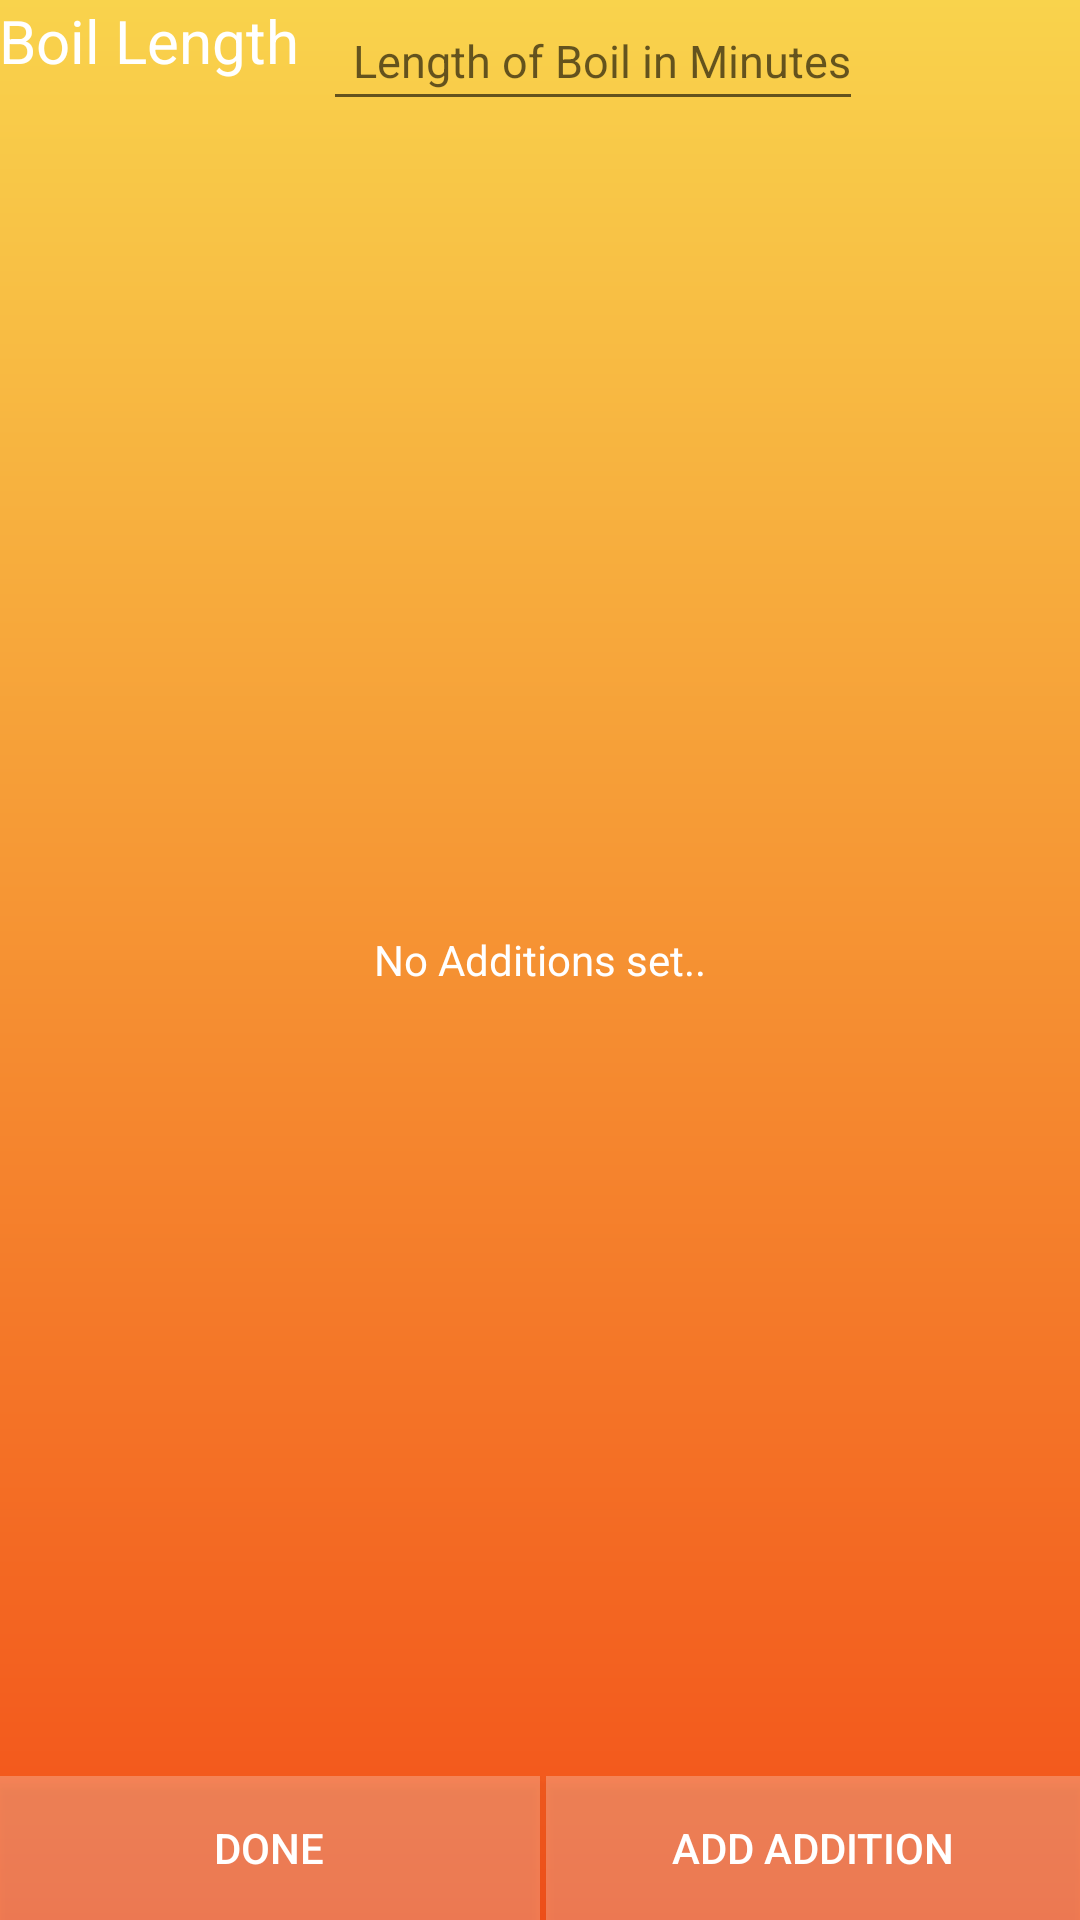

Android layout source for this screen:
<!-- AndroidManifest.xml: application theme AppTheme -->
<!-- res/layout/activity_boil_timer.xml -->
<RelativeLayout xmlns:android="http://schemas.android.com/apk/res/android"
                xmlns:tools="http://schemas.android.com/tools"
                android:layout_width="match_parent"
                android:layout_height="match_parent"
                android:paddingLeft="@dimen/activity_horizontal_margin"
                android:paddingRight="@dimen/activity_horizontal_margin"
                android:paddingTop="@dimen/activity_vertical_margin"
                android:paddingBottom="@dimen/activity_vertical_margin"
                tools:context="sailloft.dickielewis.ui.BoilTimer"
                android:background="@drawable/bg_gradient">



    <TextView
        android:layout_width="wrap_content"
        android:layout_height="wrap_content"
        android:text="Boil Length"
        android:id="@+id/boilLabel"

        android:textColor="#ffffffff"
        android:textSize="20sp"

        android:layout_alignParentTop="true"
        android:layout_alignParentLeft="true"
        android:layout_alignParentStart="true"
        android:paddingRight="8dp"/>

    <EditText
        android:layout_width="wrap_content"
        android:layout_height="wrap_content"
        android:inputType="number"

        android:id="@+id/boilLengthEditText"

        android:textColor="#ffffffff"
        android:textSize="15sp"
        android:hint="Length of Boil in Minutes"
        android:layout_alignParentTop="true"
        android:layout_toRightOf="@+id/boilLabel"
        android:layout_toEndOf="@+id/boilLabel"
        android:paddingLeft="10dp"
        android:paddingBottom="10dp"/>



    <TextView
        android:layout_width="wrap_content"
        android:layout_height="wrap_content"
        android:text="@string/no_data_to_display"
        android:id="@android:id/empty"
        android:layout_centerVertical="true"
        android:layout_centerHorizontal="true"
        android:textColor="#ffffffff"/>



    <LinearLayout
        android:orientation="horizontal"
        android:layout_width="match_parent"
        android:layout_height="wrap_content"
        android:layout_alignParentBottom="true"
        android:layout_centerHorizontal="true"
        android:focusableInTouchMode="false"
        android:id="@+id/linearButtonLayout">

        <Button
            android:layout_width="match_parent"
            android:layout_height="wrap_content"
            android:text="Done"
            android:id="@+id/okButton"
            android:layout_weight="1"
            android:background="#40ffffff"
            android:textColor="#ffffffff"
            android:textAlignment="center"/>

        <Button
            android:layout_width="match_parent"
            android:layout_height="wrap_content"
            android:text="ADD ADDITION"
            android:id="@+id/addTimersButton"
            android:layout_weight="1"
            android:background="#40ffffff"
            android:textColor="#ffffffff"
            android:layout_marginLeft="2dp"/>
    </LinearLayout>
    <ListView
        android:layout_width="match_parent"
        android:layout_height="wrap_content"
        android:id="@android:id/list"

        android:layout_marginTop="8dp"
        android:layout_marginBottom="8dp"
        android:divider="@null"
        android:dividerHeight="0dp"
        android:layout_above="@id/linearButtonLayout"
        android:layout_below="@+id/boilLabel"
        android:paddingTop="10dp"/>
</RelativeLayout>
<!-- resources referenced by this layout -->
<resources>
  <!-- drawable bg_gradient (drawable) -->
  <?xml version="1.0" encoding="utf-8"?>
  <shape xmlns:android="http://schemas.android.com/apk/res/android"
         android:shape="rectangle">
      <gradient
          android:startColor="#f9d34c"
          android:endColor="#f25019"
          android:angle="270"
          android:type="linear"/>
  
  
  
  
  
  </shape>
  <string name="no_data_to_display">No Additions set..</string>
  <style name="AppTheme" parent="Theme.AppCompat.Light.NoActionBar">
          
      </style>
</resources>
